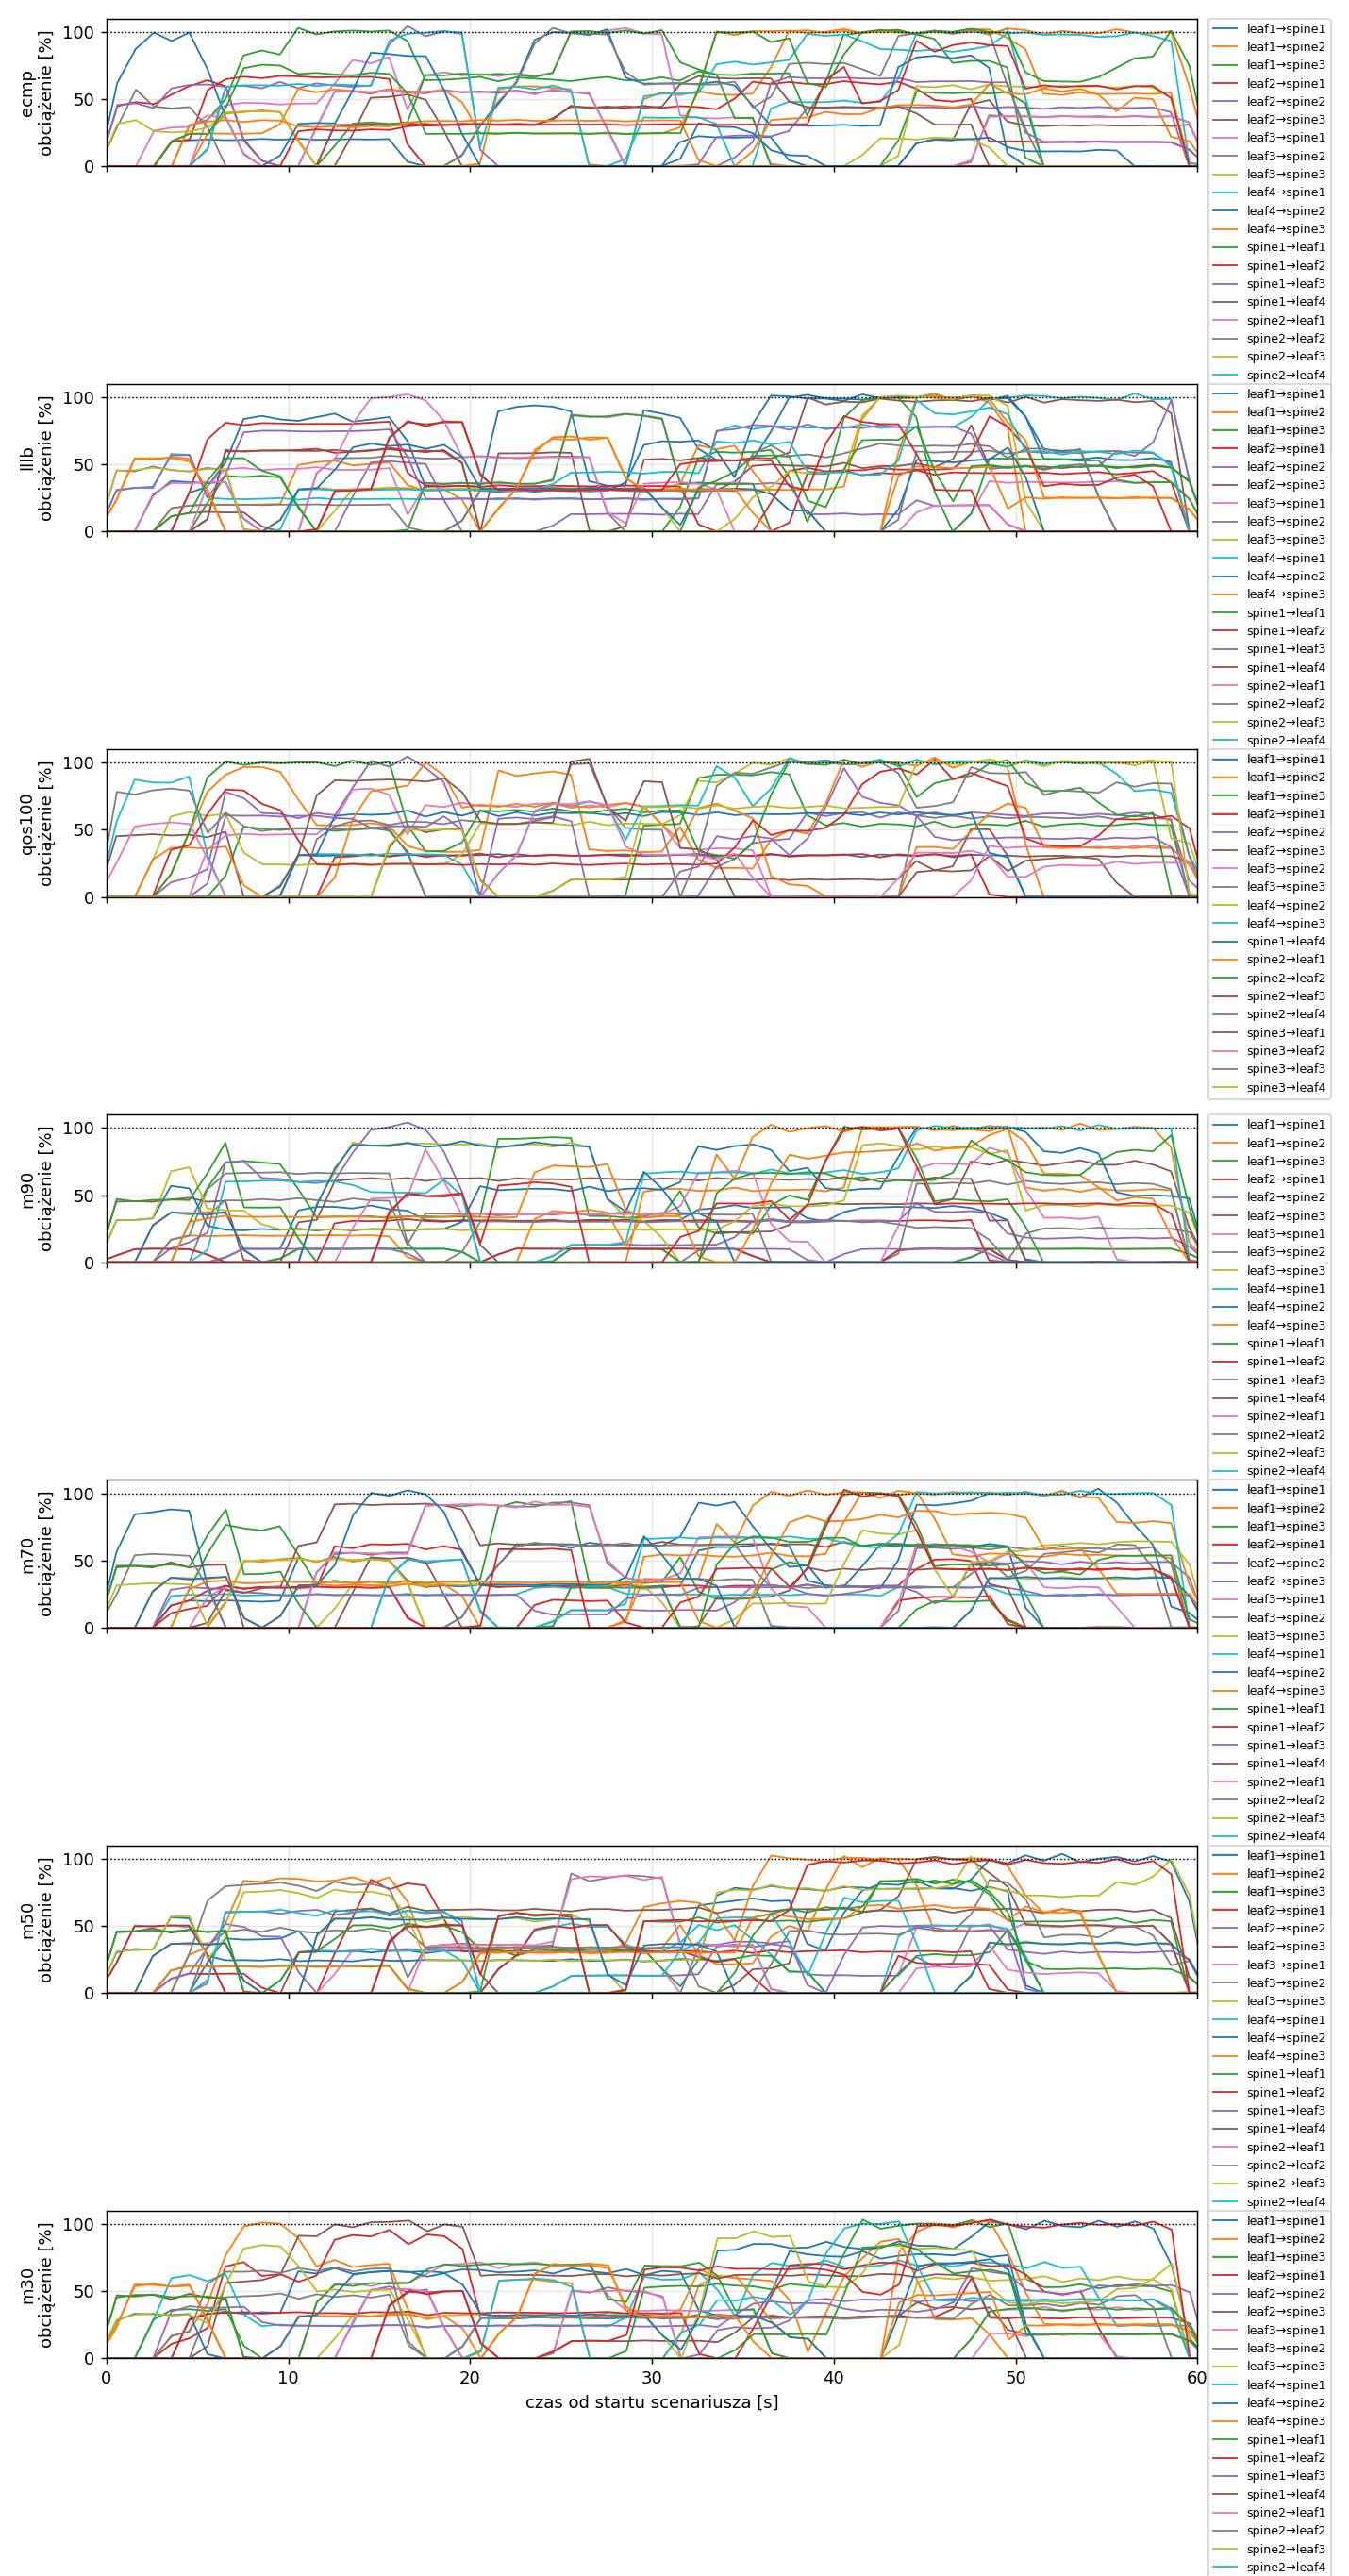

Source data for this figure (header and first rows):
variant, rep, t, node, dev, of_port, peer, mbps, util_pct
ecmp, 1, -1.43, leaf1, eth1, , spine1, 0.0026, 0.0261
ecmp, 1, -0.42, leaf1, eth1, , spine1, 0.0026, 0.0262
ecmp, 1, 0.59, leaf1, eth1, , spine1, 0.0026, 0.0257
ecmp, 1, 1.61, leaf1, eth1, , spine1, 0.0026, 0.0257
ecmp, 1, 2.61, leaf1, eth1, , spine1, 0.0027, 0.027
ecmp, 1, 3.59, leaf1, eth1, , spine1, 1.865, 18.65
ecmp, 1, 4.56, leaf1, eth1, , spine1, 1.921, 19.21
ecmp, 1, 5.56, leaf1, eth1, , spine1, 1.989, 19.89
ecmp, 1, 6.55, leaf1, eth1, , spine1, 1.933, 19.33
ecmp, 1, 7.54, leaf1, eth1, , spine1, 1.958, 19.58
ecmp, 1, 8.53, leaf1, eth1, , spine1, 2.03, 20.3
ecmp, 1, 9.53, leaf1, eth1, , spine1, 1.969, 19.69
ecmp, 1, 10.54, leaf1, eth1, , spine1, 2.049, 20.49
ecmp, 1, 11.54, leaf1, eth1, , spine1, 1.96, 19.6
ecmp, 1, 12.53, leaf1, eth1, , spine1, 1.991, 19.91
ecmp, 1, 13.53, leaf1, eth1, , spine1, 2.009, 20.09
ecmp, 1, 14.54, leaf1, eth1, , spine1, 1.984, 19.84
ecmp, 1, 15.54, leaf1, eth1, , spine1, 2.015, 20.15
ecmp, 1, 16.55, leaf1, eth1, , spine1, 0.3345, 3.345
ecmp, 1, 17.54, leaf1, eth1, , spine1, 0.003, 0.0305
ecmp, 1, 18.53, leaf1, eth1, , spine1, 0.0026, 0.0263
ecmp, 1, 19.53, leaf1, eth1, , spine1, 0.0084, 0.0845
ecmp, 1, 20.54, leaf1, eth1, , spine1, 0.0026, 0.0258
ecmp, 1, 21.54, leaf1, eth1, , spine1, 0.0027, 0.0267
ecmp, 1, 22.54, leaf1, eth1, , spine1, 0.0026, 0.026
ecmp, 1, 23.55, leaf1, eth1, , spine1, 0.0026, 0.0261
ecmp, 1, 24.55, leaf1, eth1, , spine1, 0.0026, 0.0263
ecmp, 1, 25.53, leaf1, eth1, , spine1, 0.0059, 0.0587
ecmp, 1, 26.53, leaf1, eth1, , spine1, 0.0033, 0.0325
ecmp, 1, 27.54, leaf1, eth1, , spine1, 0.0026, 0.0259
ecmp, 1, 28.55, leaf1, eth1, , spine1, 0.0026, 0.0264
ecmp, 1, 29.53, leaf1, eth1, , spine1, 0.0074, 0.0745
ecmp, 1, 30.53, leaf1, eth1, , spine1, 0.0032, 0.0323
ecmp, 1, 31.53, leaf1, eth1, , spine1, 1.786, 17.87
ecmp, 1, 32.54, leaf1, eth1, , spine1, 2.237, 22.37
ecmp, 1, 33.55, leaf1, eth1, , spine1, 2.142, 21.42
ecmp, 1, 34.54, leaf1, eth1, , spine1, 2.124, 21.24
ecmp, 1, 35.53, leaf1, eth1, , spine1, 2.163, 21.63
ecmp, 1, 36.53, leaf1, eth1, , spine1, 2.167, 21.67
ecmp, 1, 37.53, leaf1, eth1, , spine1, 0.4523, 4.523
ecmp, 1, 38.53, leaf1, eth1, , spine1, 0.0146, 0.1457
ecmp, 1, 39.53, leaf1, eth1, , spine1, 0.0026, 0.0264
ecmp, 1, 40.53, leaf1, eth1, , spine1, 0.0026, 0.0262
ecmp, 1, 41.53, leaf1, eth1, , spine1, 0.0078, 0.0785
ecmp, 1, 42.54, leaf1, eth1, , spine1, 0.0026, 0.0261
ecmp, 1, 43.54, leaf1, eth1, , spine1, 0.003, 0.0296
ecmp, 1, 44.54, leaf1, eth1, , spine1, 0.0121, 0.121
ecmp, 1, 45.54, leaf1, eth1, , spine1, 0.0026, 0.0264
ecmp, 1, 46.54, leaf1, eth1, , spine1, 0.0026, 0.0262
ecmp, 1, 47.54, leaf1, eth1, , spine1, 0.0029, 0.0295
ecmp, 1, 48.56, leaf1, eth1, , spine1, 0.0087, 0.0866
ecmp, 1, 49.55, leaf1, eth1, , spine1, 0.0087, 0.0866
ecmp, 1, 50.54, leaf1, eth1, , spine1, 0.0026, 0.0263
ecmp, 1, 51.54, leaf1, eth1, , spine1, 0.0026, 0.0263
ecmp, 1, 52.54, leaf1, eth1, , spine1, 0.002, 0.0195
ecmp, 1, 53.54, leaf1, eth1, , spine1, 0.0033, 0.0329
ecmp, 1, 54.54, leaf1, eth1, , spine1, 0.0026, 0.0262
ecmp, 1, 55.54, leaf1, eth1, , spine1, 0.002, 0.0199
ecmp, 1, 56.53, leaf1, eth1, , spine1, 0.0033, 0.0327
ecmp, 1, 57.53, leaf1, eth1, , spine1, 0.002, 0.0197
... 53,316 more rows
